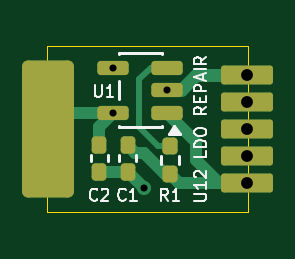
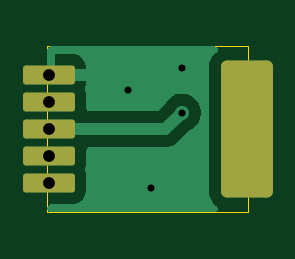
Circuit board: 11 layer files. Board 8.5 x 7.0 mm.
- bottom_copper: N64 U12 LDO Repair PCB-B_Cu.gbr (6318 bytes)
- bottom_mask: N64 U12 LDO Repair PCB-B_Mask.gbr (1399 bytes)
- paste: N64 U12 LDO Repair PCB-B_Paste.gbr (468 bytes)
- bottom_silk: N64 U12 LDO Repair PCB-B_Silkscreen.gbr (469 bytes)
- outline: N64 U12 LDO Repair PCB-Edge_Cuts.gbr (690 bytes)
- top_copper: N64 U12 LDO Repair PCB-F_Cu.gbr (4585 bytes)
- top_mask: N64 U12 LDO Repair PCB-F_Mask.gbr (2061 bytes)
- paste: N64 U12 LDO Repair PCB-F_Paste.gbr (1675 bytes)
- top_silk: N64 U12 LDO Repair PCB-F_Silkscreen.gbr (9510 bytes)
- drill: N64 U12 LDO Repair PCB-NPTH.drl (264 bytes)
- drill: N64 U12 LDO Repair PCB-PTH.drl (602 bytes)

=== bottom_copper: N64 U12 LDO Repair PCB-B_Cu.gbr ===
%TF.GenerationSoftware,KiCad,Pcbnew,10.0.5*%
%TF.CreationDate,2026-08-08T14:21:30-04:00*%
%TF.ProjectId,N64 U12 Replacement PCB,4e363420-5531-4322-9052-65706c616365,rev?*%
%TF.SameCoordinates,Original*%
%TF.FileFunction,Copper,L2,Bot*%
%TF.FilePolarity,Positive*%
%FSLAX46Y46*%
G04 Gerber Fmt 4.6, Leading zero omitted, Abs format (unit mm)*
G04 Created by KiCad (PCBNEW 10.0.5) date 2026-08-08 14:21:30*
%MOMM*%
%LPD*%
G01*
G04 APERTURE LIST*
G04 Aperture macros list*
%AMRoundRect*
0 Rectangle with rounded corners*
0 $1 Rounding radius*
0 $2 $3 $4 $5 $6 $7 $8 $9 X,Y pos of 4 corners*
0 Add a 4 corners polygon primitive as box body*
4,1,4,$2,$3,$4,$5,$6,$7,$8,$9,$2,$3,0*
0 Add four circle primitives for the rounded corners*
1,1,$1+$1,$2,$3*
1,1,$1+$1,$4,$5*
1,1,$1+$1,$6,$7*
1,1,$1+$1,$8,$9*
0 Add four rect primitives between the rounded corners*
20,1,$1+$1,$2,$3,$4,$5,0*
20,1,$1+$1,$4,$5,$6,$7,0*
20,1,$1+$1,$6,$7,$8,$9,0*
20,1,$1+$1,$8,$9,$2,$3,0*%
G04 Aperture macros list end*
%TA.AperFunction,CastellatedPad*%
%ADD10RoundRect,0.120000X0.980000X0.280000X-0.980000X0.280000X-0.980000X-0.280000X0.980000X-0.280000X0*%
%TD*%
%TA.AperFunction,CastellatedPad*%
%ADD11RoundRect,0.250000X0.850000X2.650000X-0.850000X2.650000X-0.850000X-2.650000X0.850000X-2.650000X0*%
%TD*%
%TA.AperFunction,ViaPad*%
%ADD12C,0.600000*%
%TD*%
%TA.AperFunction,Conductor*%
%ADD13C,0.500000*%
%TD*%
G04 APERTURE END LIST*
D10*
%TO.P,J1,1,Pin_1_1*%
%TO.N,+3V3*%
X55040000Y-52280000D03*
%TO.P,J1,2,Pin_2_2*%
%TO.N,unconnected-(J1-Pin_2-Pad2)*%
X55040000Y-51140000D03*
%TO.P,J1,3,Pin_3_3*%
%TO.N,+2V5*%
X55040000Y-50000000D03*
%TO.P,J1,4,Pin_4_4*%
%TO.N,unconnected-(J1-Pin_4-Pad4)*%
X55040000Y-48860000D03*
%TO.P,J1,5,Pin_5_5*%
%TO.N,GND*%
X55040000Y-47720000D03*
D11*
%TO.P,J1,3,Pin_3_3*%
%TO.N,+2V5*%
X46650000Y-50000000D03*
%TD*%
D12*
%TO.N,GND*%
X50700000Y-52500000D03*
%TO.N,+2V5*%
X49400000Y-49300000D03*
%TO.N,GND*%
X51675000Y-48350000D03*
X49400000Y-47400000D03*
%TD*%
%TO.N,+2V5*%
D13*
X50100000Y-50000000D02*
X55000000Y-50000000D01*
X49400000Y-49300000D02*
X50100000Y-50000000D01*
%TD*%
%TA.AperFunction,Conductor*%
%TO.N,GND*%
G36*
X55042539Y-46520185D02*
G01*
X55088294Y-46572989D01*
X55099500Y-46624500D01*
X55099500Y-47474047D01*
X55089728Y-47470000D01*
X54990272Y-47470000D01*
X54898386Y-47508060D01*
X54828060Y-47578386D01*
X54790000Y-47670272D01*
X54790000Y-47769728D01*
X54828060Y-47861614D01*
X54898386Y-47931940D01*
X54947841Y-47952424D01*
X54937145Y-47957684D01*
X54916000Y-47959500D01*
X53997324Y-47959500D01*
X53962167Y-47962267D01*
X53962154Y-47962269D01*
X53952491Y-47965077D01*
X53917899Y-47970000D01*
X53440001Y-47970000D01*
X53440001Y-48062625D01*
X53442765Y-48097756D01*
X53488330Y-48254593D01*
X53488131Y-48324104D01*
X53488183Y-48324120D01*
X53488130Y-48324300D01*
X53488130Y-48324462D01*
X53487897Y-48325102D01*
X53442268Y-48482156D01*
X53442267Y-48482162D01*
X53439500Y-48517324D01*
X53439500Y-49125500D01*
X53419815Y-49192539D01*
X53367011Y-49238294D01*
X53315500Y-49249500D01*
X50462229Y-49249500D01*
X50395190Y-49229815D01*
X50374548Y-49213181D01*
X50146072Y-48984705D01*
X50119191Y-48944473D01*
X50109397Y-48920828D01*
X50109396Y-48920826D01*
X50109394Y-48920821D01*
X50080324Y-48877315D01*
X50021789Y-48789710D01*
X49910292Y-48678213D01*
X49910288Y-48678210D01*
X49779185Y-48590609D01*
X49779172Y-48590602D01*
X49633501Y-48530264D01*
X49633489Y-48530261D01*
X49478845Y-48499500D01*
X49478842Y-48499500D01*
X49321158Y-48499500D01*
X49321155Y-48499500D01*
X49166510Y-48530261D01*
X49166498Y-48530264D01*
X49020827Y-48590602D01*
X49020814Y-48590609D01*
X48889711Y-48678210D01*
X48889707Y-48678213D01*
X48778213Y-48789707D01*
X48778210Y-48789711D01*
X48690609Y-48920814D01*
X48690602Y-48920827D01*
X48630264Y-49066498D01*
X48630261Y-49066510D01*
X48599500Y-49221153D01*
X48599500Y-49378846D01*
X48630261Y-49533489D01*
X48630264Y-49533501D01*
X48690602Y-49679172D01*
X48690609Y-49679185D01*
X48778210Y-49810288D01*
X48778213Y-49810292D01*
X48889710Y-49921789D01*
X48977315Y-49980324D01*
X49020821Y-50009394D01*
X49020826Y-50009396D01*
X49020828Y-50009397D01*
X49044473Y-50019191D01*
X49084705Y-50046072D01*
X49517048Y-50478415D01*
X49517049Y-50478416D01*
X49608633Y-50570000D01*
X49621585Y-50582952D01*
X49744498Y-50665080D01*
X49744511Y-50665087D01*
X49881082Y-50721656D01*
X49881087Y-50721658D01*
X49881091Y-50721658D01*
X49881092Y-50721659D01*
X50026079Y-50750500D01*
X50026082Y-50750500D01*
X53315500Y-50750500D01*
X53382539Y-50770185D01*
X53428294Y-50822989D01*
X53439500Y-50874500D01*
X53439500Y-51482675D01*
X53442267Y-51517837D01*
X53488045Y-51675406D01*
X53488045Y-51744594D01*
X53442267Y-51902162D01*
X53439500Y-51937324D01*
X53439500Y-52622675D01*
X53442267Y-52657837D01*
X53442268Y-52657843D01*
X53486005Y-52808384D01*
X53486006Y-52808387D01*
X53565810Y-52943329D01*
X53565816Y-52943337D01*
X53676662Y-53054183D01*
X53676666Y-53054186D01*
X53676668Y-53054188D01*
X53811611Y-53133993D01*
X53851313Y-53145527D01*
X53962156Y-53177731D01*
X53962159Y-53177731D01*
X53962161Y-53177732D01*
X53997332Y-53180500D01*
X54975500Y-53180500D01*
X55042539Y-53200185D01*
X55088294Y-53252989D01*
X55099500Y-53304500D01*
X55099500Y-53375500D01*
X55079815Y-53442539D01*
X55027011Y-53488294D01*
X54975500Y-53499500D01*
X47989574Y-53499500D01*
X47922535Y-53479815D01*
X47876780Y-53427011D01*
X47866836Y-53357853D01*
X47895861Y-53294297D01*
X47924478Y-53269961D01*
X47951994Y-53252989D01*
X47968656Y-53242712D01*
X48092712Y-53118656D01*
X48184814Y-52969334D01*
X48239999Y-52802797D01*
X48250500Y-52700009D01*
X48250499Y-47377379D01*
X53440000Y-47377379D01*
X53440000Y-47470000D01*
X54790000Y-47470000D01*
X54790000Y-46820000D01*
X53997396Y-46820000D01*
X53997374Y-46820001D01*
X53962243Y-46822765D01*
X53811810Y-46866469D01*
X53676980Y-46946207D01*
X53676971Y-46946214D01*
X53566214Y-47056971D01*
X53566207Y-47056980D01*
X53486469Y-47191810D01*
X53442766Y-47342240D01*
X53442765Y-47342245D01*
X53440000Y-47377379D01*
X48250499Y-47377379D01*
X48250499Y-47299992D01*
X48239999Y-47197203D01*
X48184814Y-47030666D01*
X48092712Y-46881344D01*
X47968656Y-46757288D01*
X47968655Y-46757287D01*
X47924478Y-46730039D01*
X47877753Y-46678091D01*
X47866530Y-46609129D01*
X47894373Y-46545047D01*
X47952442Y-46506190D01*
X47989574Y-46500500D01*
X54975500Y-46500500D01*
X55042539Y-46520185D01*
G37*
%TD.AperFunction*%
%TD*%
M02*

=== bottom_mask: N64 U12 LDO Repair PCB-B_Mask.gbr (1399 bytes, source withheld) ===
=== paste: N64 U12 LDO Repair PCB-B_Paste.gbr ===
%TF.GenerationSoftware,KiCad,Pcbnew,10.0.5*%
%TF.CreationDate,2026-08-08T14:21:30-04:00*%
%TF.ProjectId,N64 U12 Replacement PCB,4e363420-5531-4322-9052-65706c616365,rev?*%
%TF.SameCoordinates,Original*%
%TF.FileFunction,Paste,Bot*%
%TF.FilePolarity,Positive*%
%FSLAX46Y46*%
G04 Gerber Fmt 4.6, Leading zero omitted, Abs format (unit mm)*
G04 Created by KiCad (PCBNEW 10.0.5) date 2026-08-08 14:21:30*
%MOMM*%
%LPD*%
G01*
G04 APERTURE LIST*
G04 APERTURE END LIST*
M02*

=== bottom_silk: N64 U12 LDO Repair PCB-B_Silkscreen.gbr ===
%TF.GenerationSoftware,KiCad,Pcbnew,10.0.5*%
%TF.CreationDate,2026-08-08T14:21:30-04:00*%
%TF.ProjectId,N64 U12 Replacement PCB,4e363420-5531-4322-9052-65706c616365,rev?*%
%TF.SameCoordinates,Original*%
%TF.FileFunction,Legend,Bot*%
%TF.FilePolarity,Positive*%
%FSLAX46Y46*%
G04 Gerber Fmt 4.6, Leading zero omitted, Abs format (unit mm)*
G04 Created by KiCad (PCBNEW 10.0.5) date 2026-08-08 14:21:30*
%MOMM*%
%LPD*%
G01*
G04 APERTURE LIST*
G04 APERTURE END LIST*
M02*

=== outline: N64 U12 LDO Repair PCB-Edge_Cuts.gbr ===
%TF.GenerationSoftware,KiCad,Pcbnew,10.0.5*%
%TF.CreationDate,2026-08-08T14:21:30-04:00*%
%TF.ProjectId,N64 U12 Replacement PCB,4e363420-5531-4322-9052-65706c616365,rev?*%
%TF.SameCoordinates,Original*%
%TF.FileFunction,Profile,NP*%
%FSLAX46Y46*%
G04 Gerber Fmt 4.6, Leading zero omitted, Abs format (unit mm)*
G04 Created by KiCad (PCBNEW 10.0.5) date 2026-08-08 14:21:30*
%MOMM*%
%LPD*%
G01*
G04 APERTURE LIST*
%TA.AperFunction,Profile*%
%ADD10C,0.050000*%
%TD*%
G04 APERTURE END LIST*
D10*
X55100000Y-46500000D02*
X46600000Y-46500000D01*
X55100000Y-53500000D02*
X55100000Y-46500000D01*
X46600000Y-53500000D02*
X55100000Y-53500000D01*
X46600000Y-46500000D02*
X46600000Y-53500000D01*
M02*

=== top_copper: N64 U12 LDO Repair PCB-F_Cu.gbr ===
%TF.GenerationSoftware,KiCad,Pcbnew,10.0.5*%
%TF.CreationDate,2026-08-08T14:21:30-04:00*%
%TF.ProjectId,N64 U12 Replacement PCB,4e363420-5531-4322-9052-65706c616365,rev?*%
%TF.SameCoordinates,Original*%
%TF.FileFunction,Copper,L1,Top*%
%TF.FilePolarity,Positive*%
%FSLAX46Y46*%
G04 Gerber Fmt 4.6, Leading zero omitted, Abs format (unit mm)*
G04 Created by KiCad (PCBNEW 10.0.5) date 2026-08-08 14:21:30*
%MOMM*%
%LPD*%
G01*
G04 APERTURE LIST*
G04 Aperture macros list*
%AMRoundRect*
0 Rectangle with rounded corners*
0 $1 Rounding radius*
0 $2 $3 $4 $5 $6 $7 $8 $9 X,Y pos of 4 corners*
0 Add a 4 corners polygon primitive as box body*
4,1,4,$2,$3,$4,$5,$6,$7,$8,$9,$2,$3,0*
0 Add four circle primitives for the rounded corners*
1,1,$1+$1,$2,$3*
1,1,$1+$1,$4,$5*
1,1,$1+$1,$6,$7*
1,1,$1+$1,$8,$9*
0 Add four rect primitives between the rounded corners*
20,1,$1+$1,$2,$3,$4,$5,0*
20,1,$1+$1,$4,$5,$6,$7,0*
20,1,$1+$1,$6,$7,$8,$9,0*
20,1,$1+$1,$8,$9,$2,$3,0*%
G04 Aperture macros list end*
%TA.AperFunction,SMDPad,CuDef*%
%ADD10RoundRect,0.150000X0.512500X0.150000X-0.512500X0.150000X-0.512500X-0.150000X0.512500X-0.150000X0*%
%TD*%
%TA.AperFunction,CastellatedPad*%
%ADD11RoundRect,0.120000X0.980000X0.280000X-0.980000X0.280000X-0.980000X-0.280000X0.980000X-0.280000X0*%
%TD*%
%TA.AperFunction,CastellatedPad*%
%ADD12RoundRect,0.250000X0.850000X2.650000X-0.850000X2.650000X-0.850000X-2.650000X0.850000X-2.650000X0*%
%TD*%
%TA.AperFunction,SMDPad,CuDef*%
%ADD13RoundRect,0.160000X0.160000X-0.197500X0.160000X0.197500X-0.160000X0.197500X-0.160000X-0.197500X0*%
%TD*%
%TA.AperFunction,SMDPad,CuDef*%
%ADD14RoundRect,0.155000X-0.155000X0.212500X-0.155000X-0.212500X0.155000X-0.212500X0.155000X0.212500X0*%
%TD*%
%TA.AperFunction,ViaPad*%
%ADD15C,0.600000*%
%TD*%
%TA.AperFunction,Conductor*%
%ADD16C,0.500000*%
%TD*%
%TA.AperFunction,Conductor*%
%ADD17C,0.550000*%
%TD*%
%TA.AperFunction,Conductor*%
%ADD18C,0.250000*%
%TD*%
%TA.AperFunction,Conductor*%
%ADD19C,0.200000*%
%TD*%
G04 APERTURE END LIST*
D10*
%TO.P,U1,5,OUT_5*%
%TO.N,+2V5*%
X49400000Y-49300000D03*
%TO.P,U1,4,FB_4*%
%TO.N,GND*%
X49400000Y-47400000D03*
%TO.P,U1,3,EN_3*%
%TO.N,Net-(U1-EN)*%
X51675000Y-47400000D03*
%TO.P,U1,2,GND_2*%
%TO.N,GND*%
X51675000Y-48350000D03*
%TO.P,U1,1,IN_1*%
%TO.N,+3V3*%
X51675000Y-49300000D03*
%TD*%
D11*
%TO.P,J1,1,Pin_1_1*%
%TO.N,+3V3*%
X55040000Y-52280000D03*
%TO.P,J1,2,Pin_2_2*%
%TO.N,unconnected-(J1-Pin_2-Pad2)*%
X55040000Y-51140000D03*
%TO.P,J1,3,Pin_3_3*%
%TO.N,+2V5*%
X55040000Y-50000000D03*
%TO.P,J1,4,Pin_4_4*%
%TO.N,unconnected-(J1-Pin_4-Pad4)*%
X55040000Y-48860000D03*
%TO.P,J1,5,Pin_5_5*%
%TO.N,GND*%
X55040000Y-47720000D03*
D12*
%TO.P,J1,3,Pin_3_3*%
%TO.N,+2V5*%
X46650000Y-50000000D03*
%TD*%
D13*
%TO.P,R1,1*%
%TO.N,+3V3*%
X51800000Y-51900000D03*
%TO.P,R1,2*%
%TO.N,Net-(U1-EN)*%
X51800000Y-50705000D03*
%TD*%
D14*
%TO.P,C2,1*%
%TO.N,+2V5*%
X48800000Y-50665000D03*
%TO.P,C2,2*%
%TO.N,GND*%
X48800000Y-51800000D03*
%TD*%
%TO.P,C1,1*%
%TO.N,+3V3*%
X50000000Y-50665000D03*
%TO.P,C1,2*%
%TO.N,GND*%
X50000000Y-51800000D03*
%TD*%
D15*
%TO.N,GND*%
X50700000Y-52500000D03*
%TO.N,+2V5*%
X49400000Y-49300000D03*
%TO.N,GND*%
X51675000Y-48350000D03*
X49400000Y-47400000D03*
%TD*%
%TO.N,+3V3*%
D16*
X50335000Y-51000000D02*
X50000000Y-50665000D01*
X50700000Y-51000000D02*
X50335000Y-51000000D01*
X51600000Y-51900000D02*
X50700000Y-51000000D01*
X51800000Y-51900000D02*
X51600000Y-51900000D01*
%TO.N,GND*%
D17*
X52905540Y-47720000D02*
X52275540Y-48350000D01*
X52275540Y-48350000D02*
X51675000Y-48350000D01*
X55040000Y-47720000D02*
X52905540Y-47720000D01*
%TO.N,Net-(U1-EN)*%
D18*
X50500000Y-47900000D02*
X51000000Y-47400000D01*
X50500000Y-49900000D02*
X50500000Y-47900000D01*
X51000000Y-47400000D02*
X51675000Y-47400000D01*
X51800000Y-50705000D02*
X51305000Y-50705000D01*
X51305000Y-50705000D02*
X50500000Y-49900000D01*
%TO.N,GND*%
D16*
X50700000Y-52500000D02*
X50000000Y-51800000D01*
X48800000Y-51800000D02*
X50000000Y-51800000D01*
%TO.N,+2V5*%
X48800000Y-49900000D02*
X49400000Y-49300000D01*
X48800000Y-50665000D02*
X48800000Y-49900000D01*
X48835000Y-50700000D02*
X48800000Y-50665000D01*
%TO.N,+3V3*%
X52900000Y-51300000D02*
X52900000Y-50525000D01*
X53880000Y-52280000D02*
X52900000Y-51300000D01*
X52900000Y-50525000D02*
X51675000Y-49300000D01*
%TO.N,+2V5*%
D19*
X47350000Y-49300000D02*
X46650000Y-50000000D01*
D16*
X49400000Y-49300000D02*
X47350000Y-49300000D01*
%TO.N,+3V3*%
X55040000Y-52280000D02*
X53880000Y-52280000D01*
D19*
X51735000Y-51835000D02*
X51800000Y-51900000D01*
D16*
X52180000Y-52280000D02*
X51800000Y-51900000D01*
X55040000Y-52280000D02*
X52180000Y-52280000D01*
%TD*%
M02*

=== top_mask: N64 U12 LDO Repair PCB-F_Mask.gbr (2061 bytes, source withheld) ===
=== paste: N64 U12 LDO Repair PCB-F_Paste.gbr (1675 bytes, source withheld) ===
=== top_silk: N64 U12 LDO Repair PCB-F_Silkscreen.gbr (9510 bytes, source omitted) ===
=== drill: N64 U12 LDO Repair PCB-NPTH.drl ===
M48
; DRILL file KiCad 10.0.5 date 2026-08-08T14:21:35
; FORMAT={-:-/ absolute / metric / decimal}
; #@! TF.CreationDate,2026-08-08T14:21:35-04:00
; #@! TF.GenerationSoftware,Kicad,Pcbnew,10.0.5
; #@! TF.FileFunction,NonPlated,1,2,NPTH
FMAT,2
METRIC
%
G90
G05
M30

=== drill: N64 U12 LDO Repair PCB-PTH.drl ===
M48
; DRILL file KiCad 10.0.5 date 2026-08-08T14:21:35
; FORMAT={-:-/ absolute / metric / decimal}
; #@! TF.CreationDate,2026-08-08T14:21:35-04:00
; #@! TF.GenerationSoftware,Kicad,Pcbnew,10.0.5
; #@! TF.FileFunction,Plated,1,2,PTH
FMAT,2
METRIC
; #@! TA.AperFunction,Plated,PTH,ViaDrill
T1C0.300
; #@! TA.AperFunction,Plated,PTH,CastelletedDrill
T2C0.500
; #@! TA.AperFunction,Plated,PTH,CastelletedDrill
T3C1.000
%
G90
G05
T1
X49.4Y-47.4
X49.4Y-49.3
X50.7Y-52.5
X51.675Y-48.35
T2
X55.04Y-47.72
X55.04Y-48.86
X55.04Y-50.0
X55.04Y-51.14
X55.04Y-52.28
T3
G00X46.65Y-52.0
M15
G01X46.65Y-48.0
M16
G05
M30
